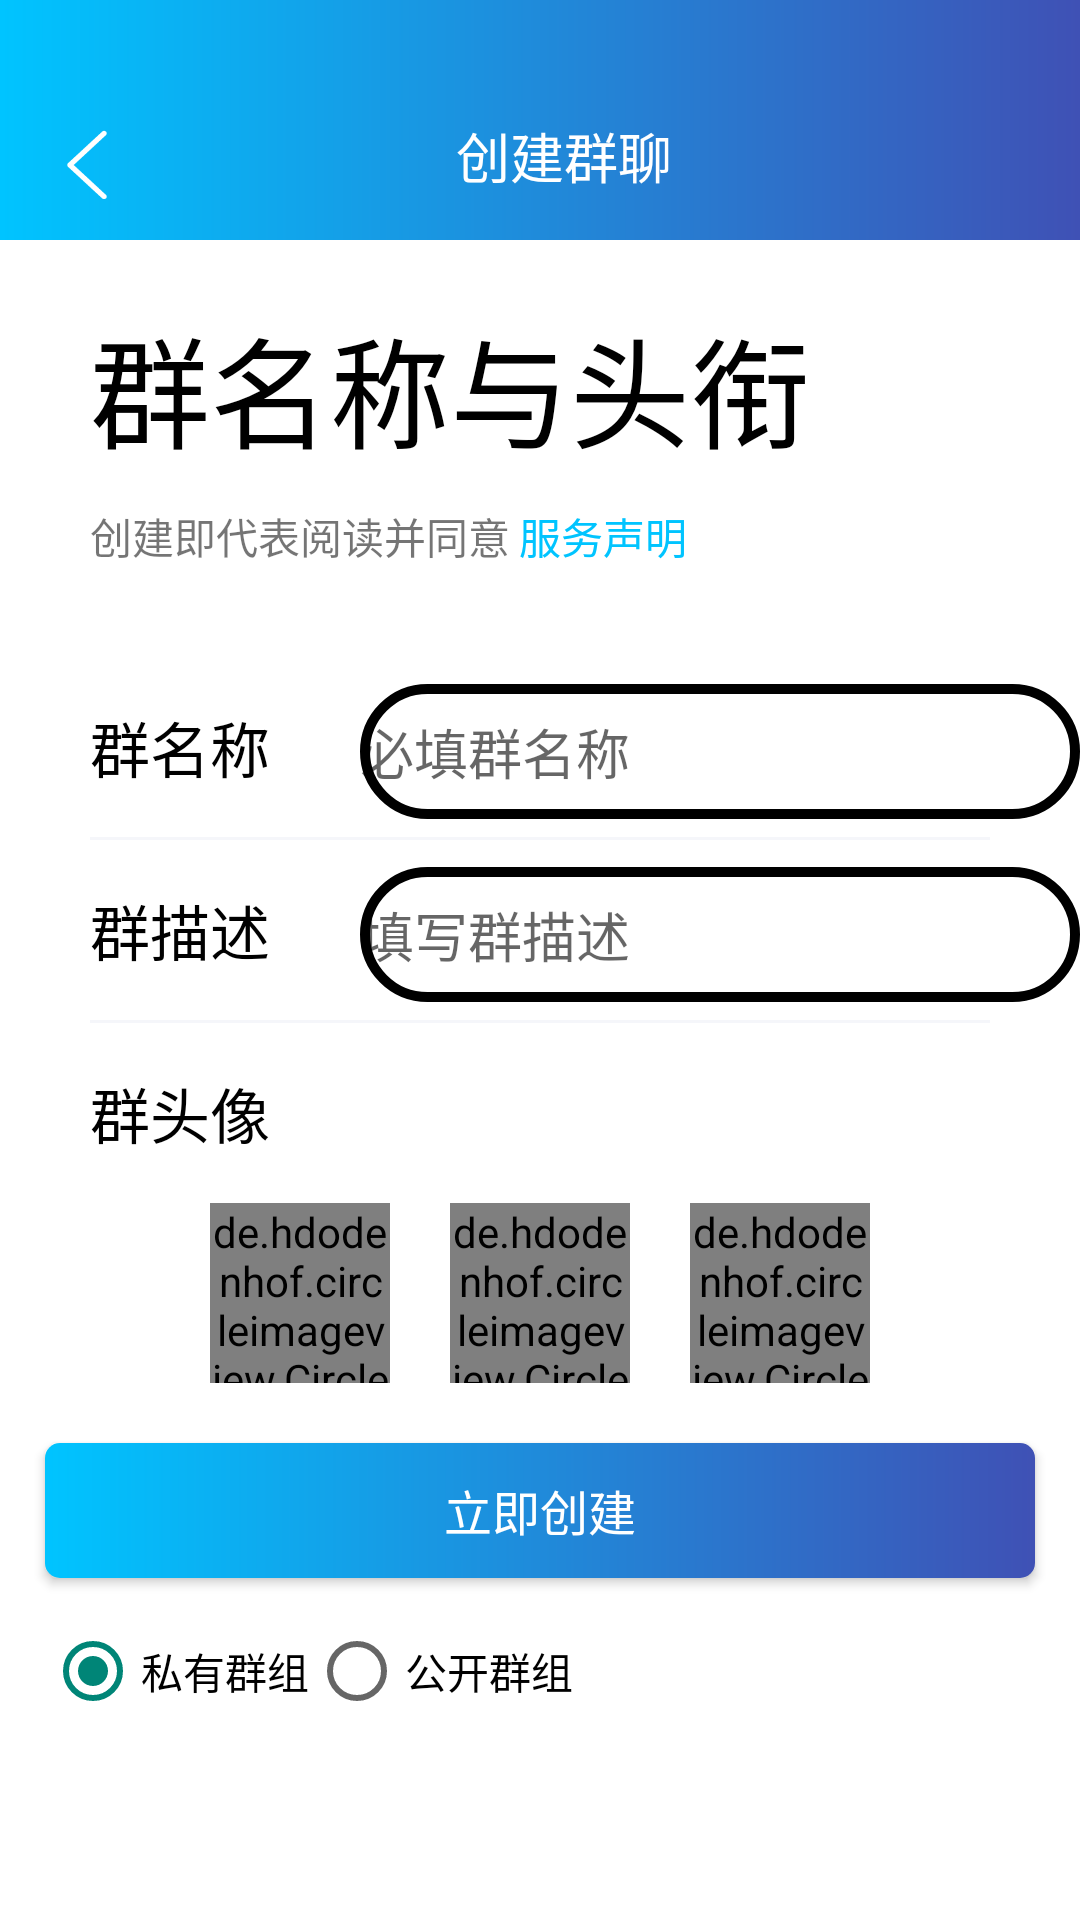

Layout XML and referenced resources for this Android screen:
<!-- AndroidManifest.xml: application theme Theme.AppCompat.Light.NoActionBar -->
<!-- res/layout/activity_create_group.xml -->
<?xml version="1.0" encoding="utf-8"?>
<LinearLayout xmlns:android="http://schemas.android.com/apk/res/android"
    android:layout_width="match_parent"
    android:layout_height="match_parent"
    xmlns:app="http://schemas.android.com/apk/res-auto"
    android:background="#ffffff"
    android:id="@+id/activity_create_group_totalLayout"
    android:orientation="vertical">
    <View
        android:id="@+id/statusbar"
        android:layout_width="match_parent"
        android:background="@drawable/toolbar_ground"
        android:layout_height="24dp"/>
    <Toolbar
        android:layout_width="match_parent"
        android:layout_height="?attr/actionBarSize"
        android:background="@drawable/toolbar_ground"
        android:id="@+id/manage_toolbar_sigText"
        app:contentInsetLeft="0dp"
        app:contentInsetStart="0dp"
        app:contentInsetRight="0dp"
        app:contentInsetEnd="0dp"
        >
        <RelativeLayout
            android:layout_width="match_parent"
            android:layout_height="50dp"
            android:paddingTop="15dp"
            >
            <TextView
                android:id="@+id/manage_back"
                android:focusable="true"
                android:clickable="true"
                android:layout_width="26dp"
                android:layout_height="26dp"
                android:background="@drawable/back"
                android:layout_gravity="center"
                android:textColor="#ffffff"
                />
            <TextView
                android:id="@+id/manage_sigText_toolbarName"
                android:layout_width="wrap_content"
                android:layout_height="match_parent"
                android:layout_centerInParent="true"
                android:layout_gravity="center"
                android:textSize="18sp"
                android:text="创建群聊"

                android:gravity="center"
                android:textColor="#ffffff"/>
        </RelativeLayout>
    </Toolbar>
    <ScrollView
        android:layout_width="match_parent"
        android:layout_height="match_parent">
    <LinearLayout
        android:orientation="vertical"
        android:background="#00000000"
        android:layout_width="match_parent"
        android:layout_height="wrap_content">
        <TextView
            android:layout_marginTop="20dp"
            android:layout_marginStart="30dp"
            android:layout_width="match_parent"
            android:layout_height="wrap_content"
            android:textColor="#000000"
            android:textSize="40sp"
            android:gravity="center_vertical"
            android:text="群名称与头衔"/>
        <LinearLayout
            android:background="#FFFFFF"
            android:layout_width="match_parent"
            android:orientation="horizontal"
            android:layout_height="wrap_content">
            <TextView
                android:layout_width="wrap_content"
                android:layout_height="wrap_content"
                android:layout_marginTop="10dp"
                android:layout_marginStart="30dp"
                android:text="创建即代表阅读并同意"/>
            <TextView
                android:id="@+id/service_station"
                android:layout_marginStart="3dp"
                android:layout_width="wrap_content"
                android:layout_height="wrap_content"
                android:layout_marginTop="10dp"
                android:textColor="@color/colorQQ"
                android:text="服务声明"/>
        </LinearLayout>
        <LinearLayout
            android:layout_marginTop="30dp"
            android:background="#00000000"
            android:layout_width="match_parent"
            android:orientation="horizontal"
            android:layout_height="wrap_content">
            <TextView
                android:layout_weight="0"
                android:layout_width="90dp"
                android:layout_height="60dp"
                android:text="群名称"
                android:textColor="#000000"
                android:gravity="start|center_vertical"
                android:textSize="20sp"
                android:layout_marginStart="30dp"
                />
            <EditText
                android:layout_weight="5"
                android:layout_width="90dp"
                android:textSize="18sp"
                android:layout_height="45dp"
                android:layout_marginBottom="15dp"
                android:id="@+id/et_group_name"
                android:background="@drawable/background_square"
                android:inputType="text"
                android:maxLines="1"
                android:hint="必填群名称"
                android:gravity="center_vertical"
                android:textColor="#000000"
                android:theme="@style/MyEditText"
                />
        </LinearLayout>
        <View
            android:layout_marginStart="30dp"
            android:layout_marginEnd="30dp"
            android:layout_width="match_parent"
            android:layout_height="1dp"
            android:background="#f5f6fa"/>
        <LinearLayout
            android:background="#00000000"
            android:layout_width="match_parent"
            android:orientation="horizontal"
            android:layout_height="wrap_content">
            <TextView
                android:layout_weight="0"
                android:layout_width="90dp"
                android:layout_height="60dp"
                android:text="群描述"
                android:textColor="#000000"
                android:gravity="start|center_vertical"
                android:textSize="20sp"
                android:layout_marginStart="30dp"
                />
            <EditText
                android:layout_weight="5"
                android:layout_width="90dp"
                android:textSize="18sp"
                android:layout_height="45dp"
                android:layout_marginBottom="15dp"
                android:id="@+id/et_group_desc"
                android:background="@drawable/background_square"
                android:inputType="text"
                android:maxLines="1"
                android:hint="填写群描述"
                android:gravity="center_vertical"
                android:textColor="#000000"
                android:theme="@style/MyEditText"
                />
        </LinearLayout>
        <View
            android:layout_marginStart="30dp"
            android:layout_marginEnd="30dp"
            android:layout_width="match_parent"
            android:layout_height="1dp"
            android:background="#f5f6fa"/>

        <TextView
            android:layout_weight="0"
            android:layout_width="90dp"
            android:layout_height="60dp"
            android:text="群头像"
            android:textColor="#000000"
            android:gravity="start|center_vertical"
            android:textSize="20sp"
            android:layout_marginStart="30dp" />
        <LinearLayout
            android:background="#00000000"
            android:layout_marginStart="30dp"
            android:layout_marginEnd="30dp"
            android:layout_width="match_parent"
            android:orientation="horizontal"
            android:gravity="center"
            android:layout_height="wrap_content">
            <de.hdodenhof.circleimageview.CircleImageView
                android:layout_width="60dp"
                android:layout_height="60dp"
                android:layout_marginEnd="20dp"
                android:id="@+id/icon_add"
                android:src="@drawable/add_icon"/>
            <de.hdodenhof.circleimageview.CircleImageView
                android:layout_width="60dp"
                android:layout_height="60dp"
                android:layout_marginEnd="20dp"
                android:id="@+id/icon_left_default"
                android:src="@drawable/icon_left_default"/>
            <de.hdodenhof.circleimageview.CircleImageView
                android:layout_width="60dp"
                android:layout_height="60dp"
                android:id="@+id/icon_right_default"
                android:src="@drawable/icon_right_default"/>
        </LinearLayout>
        <Button
            android:layout_marginTop="20dp"
            android:id="@+id/bt_create_group"
            android:layout_marginEnd="15dp"
            android:layout_marginStart="15dp"
            android:layout_width="match_parent"
            android:background="@drawable/background_addnew_accept"
            android:layout_height="45dp"
            android:textColor="#ffffff"
            android:textSize="16sp"
            android:text="立即创建" />
        <EditText
            android:visibility="gone"
            android:id="@+id/et_create_group_avatar"
            android:layout_width="match_parent"
            android:layout_height="wrap_content"
            android:hint="群头像"
            android:inputType="none" />

        <RadioGroup
            android:layout_margin="15dp"
            android:id="@+id/rg_group_type"
            android:layout_width="match_parent"
            android:layout_height="wrap_content"
            android:orientation="horizontal"
            >

            <RadioButton
                android:id="@+id/rb_private_group"
                android:layout_width="wrap_content"
                android:layout_height="wrap_content"
                android:checked="true"
                android:text="私有群组"
                />

            <RadioButton

                android:id="@+id/rb_public_group"
                android:layout_width="wrap_content"
                android:layout_height="wrap_content"
                android:text="公开群组"
                />
        </RadioGroup>
    </LinearLayout>
    </ScrollView>

</LinearLayout>
<!-- resources referenced by this layout -->
<resources>
  <color name="colorQQ">#00C4FF</color>
  <!-- drawable add_icon: png bitmap (drawable-hdpi, 2271 bytes) -->
  <!-- drawable back: png bitmap (drawable-hdpi, 2259 bytes) -->
  <!-- drawable background_addnew_accept (drawable) -->
  <?xml version="1.0" encoding="utf-8"?>
  <layer-list
      xmlns:android="http://schemas.android.com/apk/res/android">
      <item>
          <shape
              xmlns:android="http://schemas.android.com/apk/res/android"
              android:shape="rectangle">
              <solid
                  android:color="#00C4FF"/>
  
              <corners
                  android:radius="5dip"
                  />
              <gradient
                  android:angle="0"
                  android:startColor="@color/colorQQ"
                  android:endColor="#3F51B5"/>
              <stroke
                  android:width="0px"
                  android:color="#00C4FF"/>
          </shape>
      </item>
  </layer-list>
  <!-- drawable background_square (drawable) -->
  <?xml version="1.0" encoding="utf-8"?>
  <layer-list
      xmlns:android="http://schemas.android.com/apk/res/android">
      <item>
          <shape
              xmlns:android="http://schemas.android.com/apk/res/android"
              android:shape="rectangle">
              <solid
                  android:color="#0004C568"/>
              <corners
                  android:radius="99dip"
                  />
              <stroke
                  android:width="10px"
                  android:color="#000000"/>
          </shape>
      </item>
  </layer-list>
  <!-- drawable icon_left_default: jpg bitmap (drawable, 53319 bytes) -->
  <!-- drawable toolbar_ground (drawable) -->
  <?xml version="1.0" encoding="utf-8"?>
  <layer-list
      xmlns:android="http://schemas.android.com/apk/res/android">
      <item>
          <shape
              xmlns:android="http://schemas.android.com/apk/res/android"
              android:shape="rectangle">
              <solid
                  android:color="#00C4FF"/>
  
              <corners
                  android:radius="0dip"
                  />
              <gradient
                  android:angle="0"
                  android:startColor="@color/colorQQ"
                  android:endColor="#3F51B5"/>
              <stroke
                  android:width="0px"
                  android:color="#00C4FF"/>
          </shape>
      </item>
  </layer-list>
  <style name="MyEditText" parent="Theme.AppCompat.Light">
          <item name="colorControlNormal">#00C4FF</item>
          <item name="colorControlActivated">#00C4FF</item>
      </style>
</resources>
